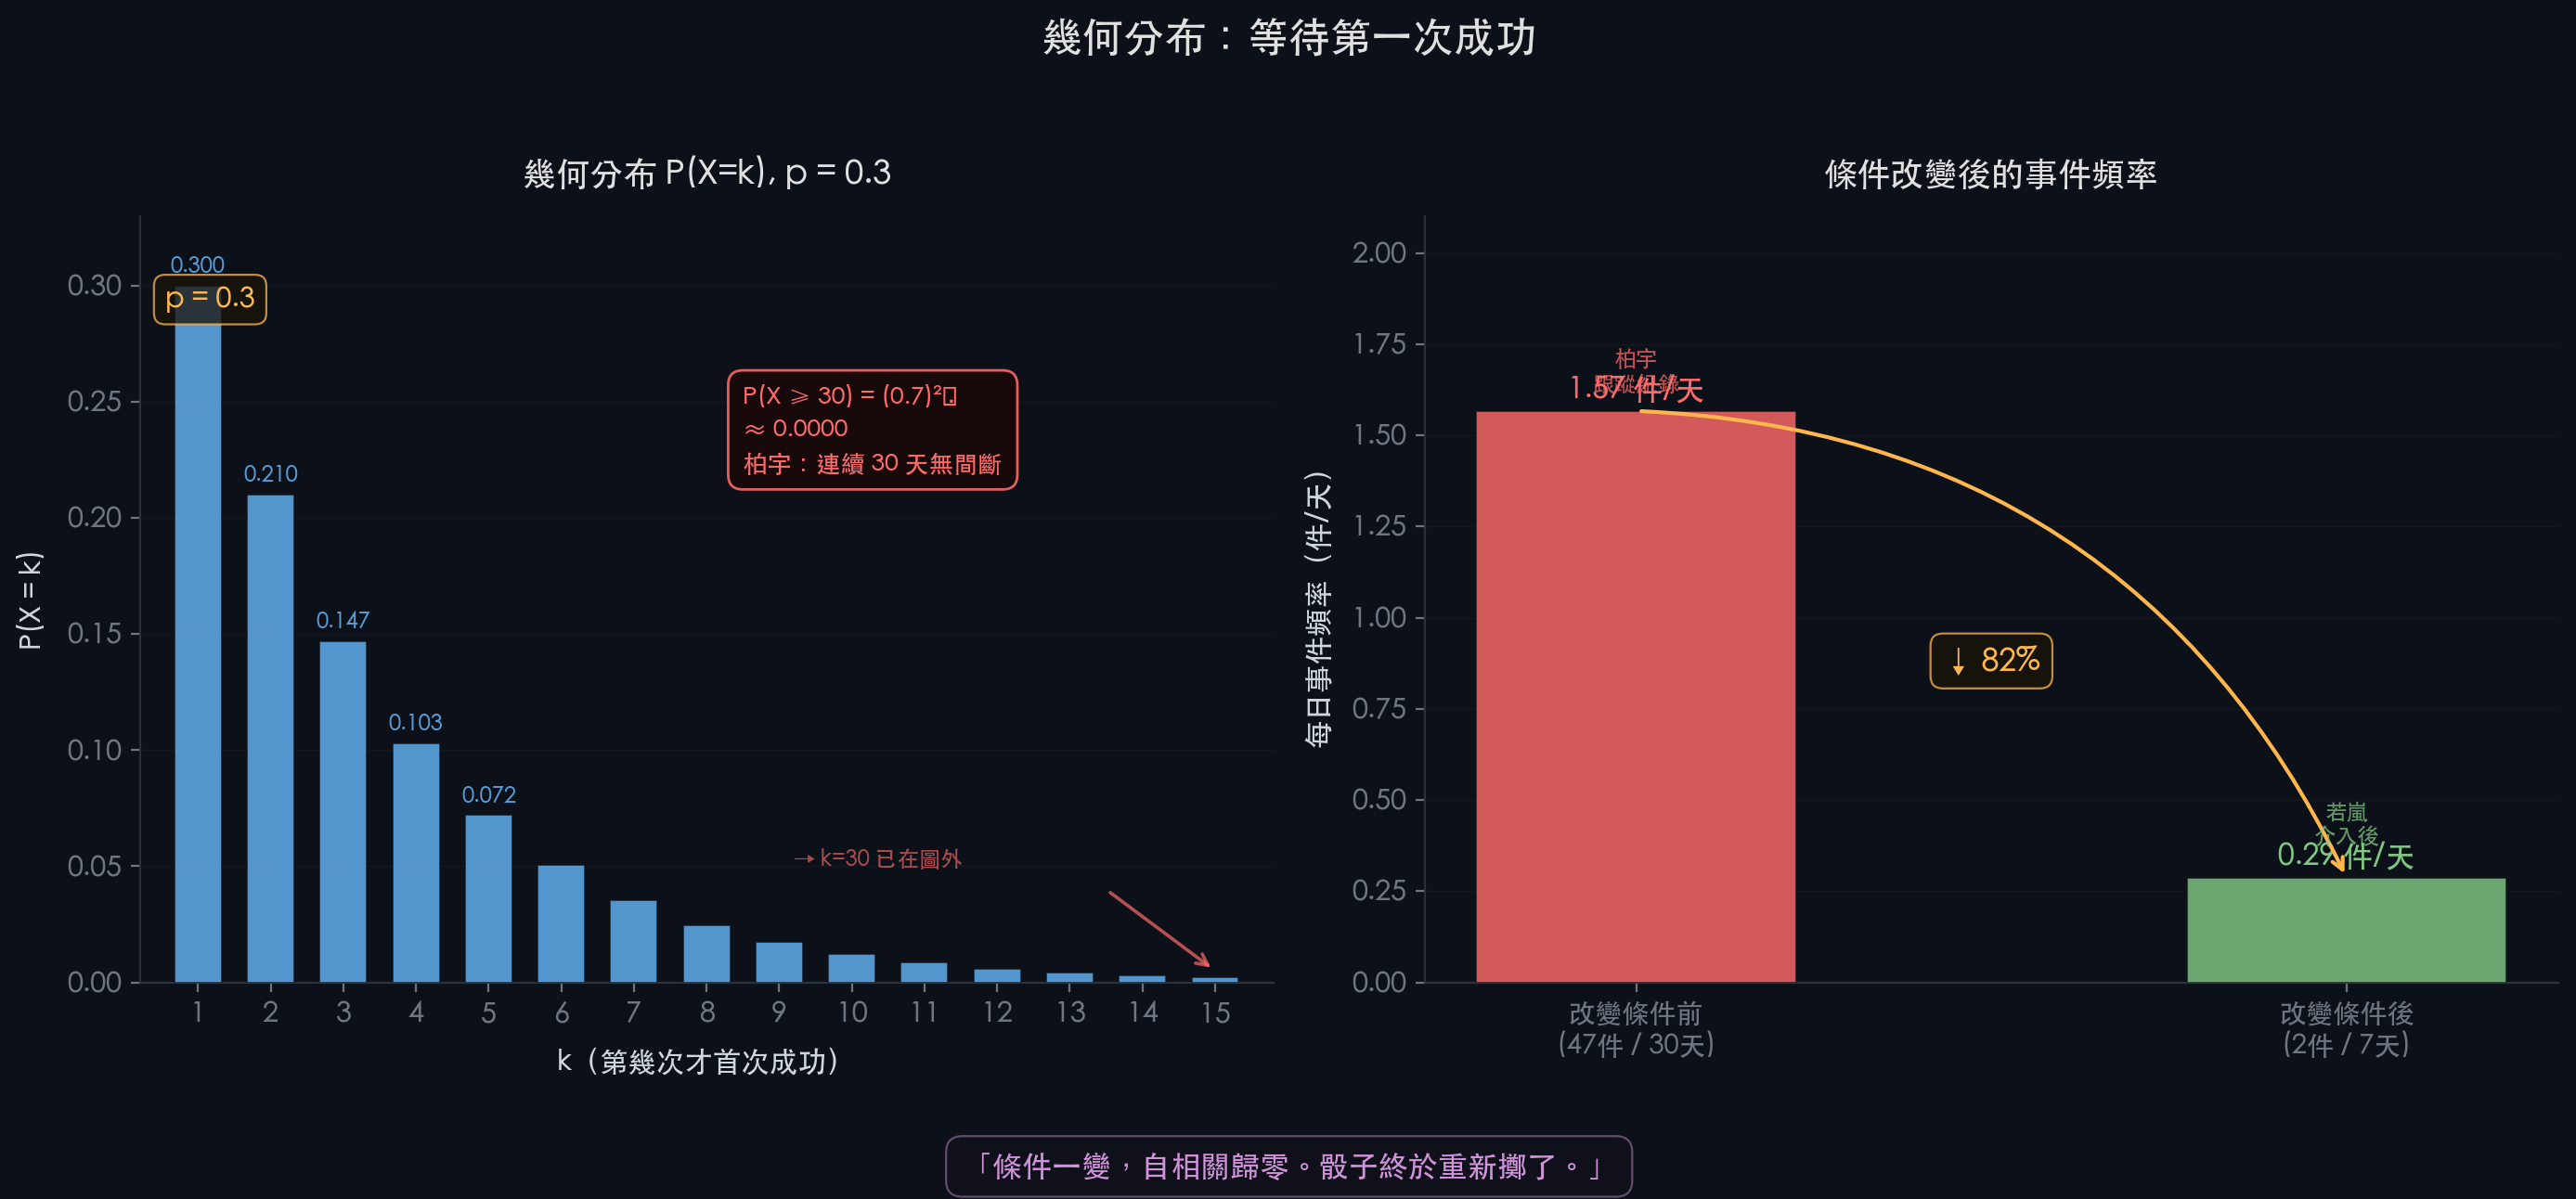

Recreate this plot in Python.
"""
白噪音診所 — 若嵐的統計學筆記 #04
幾何分布 Geometric Distribution

柏宇：連續30天的高頻事件，條件一變就歸零
"""

import matplotlib
matplotlib.use('Agg')
import matplotlib.pyplot as plt
import matplotlib.font_manager as fm
import numpy as np
from matplotlib.patches import FancyBboxPatch

# ── 字體 ──────────────────────────────────────────
for font_name in ['PingFang TC', 'Heiti TC', 'Arial Unicode MS', 'STHeiti']:
    try:
        fm.findfont(font_name, fallback_to_default=False)
        plt.rcParams['font.family'] = font_name
        break
    except:
        continue

# ── 全域風格 ────────────────────────────────────
BG     = '#0c1018'
TEXT   = '#d0d7de'
MUTED  = '#6e7681'
GRID   = '#1c2028'
RED    = '#ff6b6b'
BLUE   = '#64b5f6'
PURPLE = '#ce93d8'
AMBER  = '#ffb74d'
GREEN  = '#81c784'
WHITE  = '#e0e0e0'
GREY   = '#555555'

plt.rcParams.update({
    'figure.facecolor': BG,
    'axes.facecolor':   BG,
    'text.color':       TEXT,
    'axes.labelcolor':  TEXT,
    'xtick.color':      MUTED,
    'ytick.color':      MUTED,
    'axes.edgecolor':   '#2d333b',
    'font.size':        11,
})

fig, (ax1, ax2) = plt.subplots(1, 2, figsize=(14, 6.5))
fig.patch.set_facecolor(BG)

# ──────────────────────────────────────────────────
# 左圖：幾何分布 PMF，p = 0.3
# ──────────────────────────────────────────────────
p = 0.3
k = np.arange(1, 16)
pmf = (1 - p) ** (k - 1) * p

bars = ax1.bar(k, pmf, color=BLUE, alpha=0.82, width=0.65, zorder=3,
               edgecolor='#0c1018', linewidth=0.6)

# 標記每根 bar 的數值（前幾根）
for i, (ki, pi) in enumerate(zip(k[:5], pmf[:5])):
    ax1.text(ki, pi + 0.004, f'{pi:.3f}', ha='center', va='bottom',
             fontsize=8.5, color=BLUE, alpha=0.85)

# 文字框說明 P(X≥30)
prob_ge30 = (1 - p) ** 29
box_text = (f'P(X ≥ 30) = (0.7)²⁹\n'
            f'≈ {prob_ge30:.4f}\n'
            f'柏宇：連續 30 天無間斷')
ax1.text(8.5, 0.22,
         box_text,
         fontsize=9.5, color=RED, linespacing=1.55,
         bbox=dict(boxstyle='round,pad=0.6', facecolor='#1a0a0a',
                   edgecolor=RED, alpha=0.88, linewidth=1.0))

# 標示「30天」的虛線（映射到圖內的 k=15 邊界右側提示箭頭）
ax1.annotate('', xy=(15, 0.005), xytext=(13.5, 0.04),
             arrowprops=dict(arrowstyle='->', color=RED, lw=1.3, alpha=0.7))
ax1.text(9.2, 0.05, '→ k=30 已在圖外', fontsize=8.5, color=RED, alpha=0.65)

ax1.set_xlim(0.2, 15.8)
ax1.set_ylim(0, 0.33)
ax1.set_xlabel('k（第幾次才首次成功）', fontsize=11, labelpad=8)
ax1.set_ylabel('P(X = k)', fontsize=11, labelpad=8)
ax1.set_xticks(k)
ax1.set_title('幾何分布 P(X=k), p = 0.3', fontsize=13, color=WHITE,
              fontweight='bold', pad=12)
ax1.grid(True, axis='y', color=GRID, alpha=0.5, linewidth=0.5, zorder=0)
ax1.spines['top'].set_visible(False)
ax1.spines['right'].set_visible(False)

# p 標注
ax1.text(0.55, 0.29, 'p = 0.3', fontsize=11, color=AMBER,
         bbox=dict(boxstyle='round,pad=0.4', facecolor='#1a1408',
                   edgecolor=AMBER, alpha=0.75, linewidth=0.8))

# ──────────────────────────────────────────────────
# 右圖：條件改變前後的事件頻率對比
# ──────────────────────────────────────────────────
labels   = ['改變條件前\n(47件 / 30天)', '改變條件後\n(2件 / 7天)']
rates    = [47 / 30, 2 / 7]       # ~1.57, ~0.29
colors   = [RED, GREEN]
x_pos    = [0, 1]

bars2 = ax2.bar(x_pos, rates, color=colors, alpha=0.82, width=0.45, zorder=3,
                edgecolor='#0c1018', linewidth=0.6)

# 數值標注
for xi, ri, ci in zip(x_pos, rates, colors):
    ax2.text(xi, ri + 0.02, f'{ri:.2f} 件/天',
             ha='center', va='bottom', fontsize=11.5, color=ci, fontweight='bold')

# 降幅標注
reduction = (rates[0] - rates[1]) / rates[0] * 100
ax2.annotate('', xy=(1, rates[1]), xytext=(0, rates[0]),
             arrowprops=dict(arrowstyle='->', color=AMBER, lw=1.5,
                             connectionstyle='arc3,rad=-0.3'))
ax2.text(0.5, 0.85, f'↓ {reduction:.0f}%', ha='center', fontsize=12,
         color=AMBER, fontweight='bold',
         bbox=dict(boxstyle='round,pad=0.4', facecolor='#1a1408',
                   edgecolor=AMBER, alpha=0.75, linewidth=0.8))

ax2.set_xticks(x_pos)
ax2.set_xticklabels(labels, fontsize=10.5)
ax2.set_ylim(0, 2.1)
ax2.set_ylabel('每日事件頻率（件/天）', fontsize=11, labelpad=8)
ax2.set_title('條件改變後的事件頻率', fontsize=13, color=WHITE,
              fontweight='bold', pad=12)
ax2.grid(True, axis='y', color=GRID, alpha=0.5, linewidth=0.5, zorder=0)
ax2.spines['top'].set_visible(False)
ax2.spines['right'].set_visible(False)

# 小說場景標注
ax2.text(0, 1.62, '柏宇\n跟蹤紀錄', ha='center', fontsize=8.5,
         color=RED, alpha=0.75)
ax2.text(1, 0.38, '若嵐\n介入後', ha='center', fontsize=8.5,
         color=GREEN, alpha=0.75)

# ──────────────────────────────────────────────────
# 底部引文
# ──────────────────────────────────────────────────
fig.text(0.5, 0.01,
         '「條件一變，自相關歸零。骰子終於重新擲了。」',
         ha='center', fontsize=11.5, color=PURPLE, style='italic',
         bbox=dict(boxstyle='round,pad=0.55', facecolor='#14101e',
                   edgecolor=PURPLE, alpha=0.45, linewidth=0.8))

# 大標題
fig.suptitle('幾何分布：等待第一次成功', fontsize=16, color=WHITE,
             fontweight='bold', y=0.97)

plt.tight_layout(rect=[0, 0.07, 1, 0.94])

SAVE = '/Users/william/Downloads/phd_exam/演算法與機率/白噪音診所_小說/若嵐的統計學筆記/Ch04_幾何分布.png'
plt.savefig(SAVE, dpi=200, bbox_inches='tight', facecolor=BG, edgecolor='none')
print(f'✓ 已儲存：{SAVE}')
